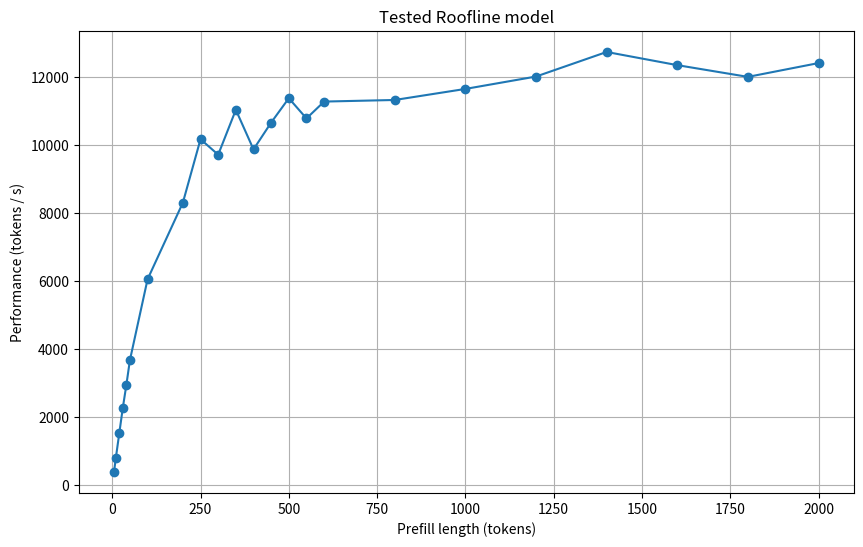

Source code (Python):
"""
利用不同token长度测出来的时间来绘制实测的Roofline模型曲线。
"""


import matplotlib.pyplot as plt
import numpy as np

prefill_lengths = [5,10,20,30,40,50,100,200,250,300,350,400,450,500,550,600,800,1000,1200,1400,1600,1800,2000,]
times = [12.76,12.67,13.01,13.14,13.54,13.59,16.50,24.05,24.55,30.84,31.68,40.47,42.16,43.90,50.95,53.14,70.56,85.74,99.77,109.8,129.42,149.78,160.98,]
performance = np.array(prefill_lengths) / np.array(times) * 1000 # tokens/s

plt.figure(figsize=(10,6))
plt.plot(prefill_lengths, performance, marker='o', linestyle='-')
plt.xlabel('Prefill length (tokens)')
plt.ylabel('Performance (tokens / s)')
plt.title('Tested Roofline model')
plt.grid(True)
plt.show()
plt.savefig("roofline_model.png")